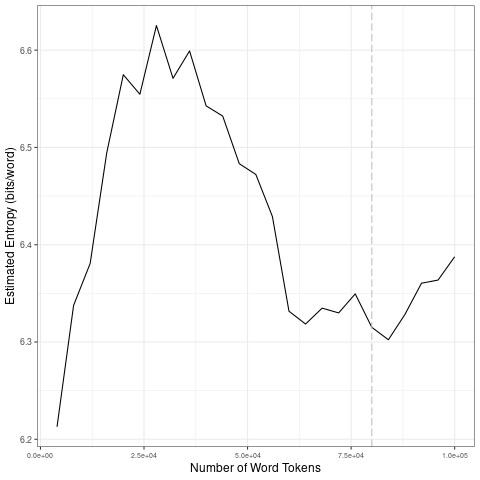

Source data for this figure (header and first rows):
file, entropy.Corpus.Size, entropy.Entropy, sd.Corpus.Size, sd.SD
data/2021_by_fr/2021-10-15_tokens_1-gram…, 4000, 6.213, 20000, 0.1403
data/2021_by_fr/2021-10-15_tokens_1-gram…, 8000, 6.338, 40000, 0.03363
data/2021_by_fr/2021-10-15_tokens_1-gram…, 12000, 6.381, 60000, 0.07552
data/2021_by_fr/2021-10-15_tokens_1-gram…, 16000, 6.494, 80000, 0.01376
data/2021_by_fr/2021-10-15_tokens_1-gram…, 20000, 6.575, 1e+05, 0.03333
data/2021_by_fr/2021-10-15_tokens_1-gram…, 24000, 6.555, 20000, 0.1403
data/2021_by_fr/2021-10-15_tokens_1-gram…, 28000, 6.625, 40000, 0.03363
data/2021_by_fr/2021-10-15_tokens_1-gram…, 32000, 6.571, 60000, 0.07552
data/2021_by_fr/2021-10-15_tokens_1-gram…, 36000, 6.599, 80000, 0.01376
data/2021_by_fr/2021-10-15_tokens_1-gram…, 40000, 6.543, 1e+05, 0.03333
data/2021_by_fr/2021-10-15_tokens_1-gram…, 44000, 6.532, 20000, 0.1403
data/2021_by_fr/2021-10-15_tokens_1-gram…, 48000, 6.483, 40000, 0.03363
data/2021_by_fr/2021-10-15_tokens_1-gram…, 52000, 6.472, 60000, 0.07552
data/2021_by_fr/2021-10-15_tokens_1-gram…, 56000, 6.429, 80000, 0.01376
data/2021_by_fr/2021-10-15_tokens_1-gram…, 60000, 6.332, 1e+05, 0.03333
data/2021_by_fr/2021-10-15_tokens_1-gram…, 64000, 6.318, 20000, 0.1403
data/2021_by_fr/2021-10-15_tokens_1-gram…, 68000, 6.335, 40000, 0.03363
data/2021_by_fr/2021-10-15_tokens_1-gram…, 72000, 6.33, 60000, 0.07552
data/2021_by_fr/2021-10-15_tokens_1-gram…, 76000, 6.349, 80000, 0.01376
data/2021_by_fr/2021-10-15_tokens_1-gram…, 80000, 6.315, 1e+05, 0.03333
data/2021_by_fr/2021-10-15_tokens_1-gram…, 84000, 6.302, 20000, 0.1403
data/2021_by_fr/2021-10-15_tokens_1-gram…, 88000, 6.328, 40000, 0.03363
data/2021_by_fr/2021-10-15_tokens_1-gram…, 92000, 6.36, 60000, 0.07552
data/2021_by_fr/2021-10-15_tokens_1-gram…, 96000, 6.364, 80000, 0.01376
data/2021_by_fr/2021-10-15_tokens_1-gram…, 1e+05, 6.388, 1e+05, 0.03333
